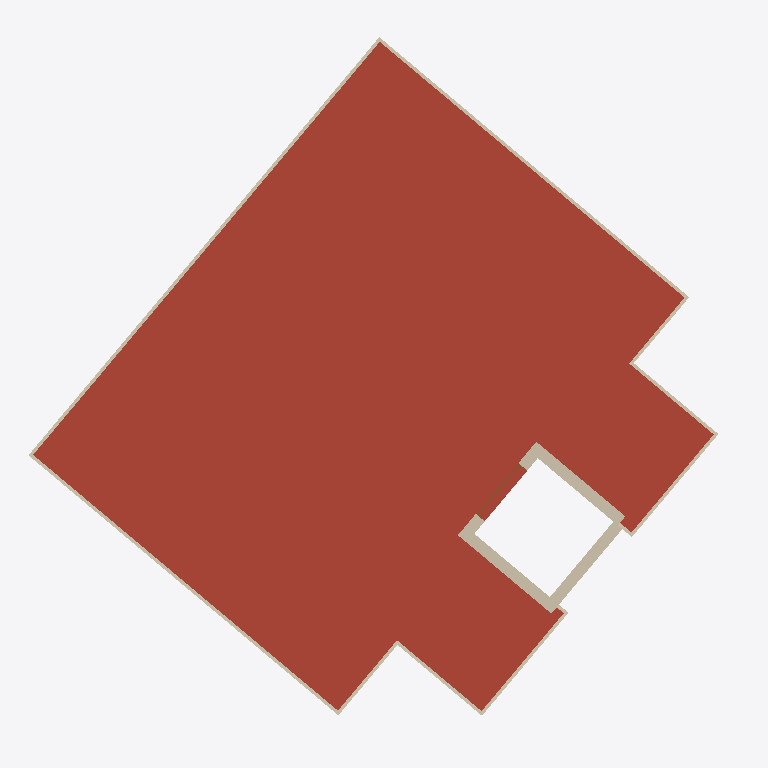
Plan cut of the same IFC building model at storey 'Level 4' (level 11.50 m, cut at 12.90 m), seen from above with north up, elements coloured by IFC class: 15 walls (beige), 1 roof (red-brown), 1 door (brown). Cut surfaces are drawn darker.
Extent 19.3 m × 18.9 m × 15.6 m (x, y, z). Storeys (5): Level 1 at 0.00 m; Level 2 at 4.00 m; Level 3 at 8.00 m; Level 4 at 11.50 m; Level 6 at 15.00 m. Elements (115): 65 IfcWall, 27 IfcWindow, 17 IfcDoor, 3 IfcSlab, 2 IfcRoof, 1 IfcRailing.

HEADER;
FILE_DESCRIPTION(('ViewDefinition [DesignTransferView_V1.0]'),'2;1');
FILE_NAME('0001','2020-02-08T12:31:12',(''),(''),'The EXPRESS Data Manager Version 5.02.0100.07 : 28 Aug 2013','20180216_1515(x64) - Exporter 19.0.0.405 - Alternate UI 19.0.0.405','');
FILE_SCHEMA(('IFC4'));
ENDSEC;
DATA;
#108=IFCPROJECT('04XCdhzWXDtBhVSPPuhCyZ',#42,'0001',$,$,'Project Name','Project Status',(#99),#94);
#31615=IFCSITE('04XCdhzWXDtBhVSPPuhCyX',#42,'Default',$,'',#31614,$,$,.ELEMENT.,$,$,$,$,$);
#123=IFCBUILDING('04XCdhzWXDtBhVSPPuhCyY',#42,'CIB',$,$,#33,$,'CIB',.ELEMENT.,$,$,$);
#136=IFCBUILDINGSTOREY('04XCdhzWXDtBhVSPQ7KoNt',#42,'Level 1',$,$,#134,$,'Level 1',.ELEMENT.,0.0);
#142=IFCBUILDINGSTOREY('04XCdhzWXDtBhVSPQ7KoNL',#42,'Level 2',$,$,#141,$,'Level 2',.ELEMENT.,4000.0);
#148=IFCBUILDINGSTOREY('04XCdhzWXDtBhVSPQ7KoGx',#42,'Level 3',$,$,#147,$,'Level 3',.ELEMENT.,8000.0);
#154=IFCBUILDINGSTOREY('04XCdhzWXDtBhVSPQ7KoGO',#42,'Level 4',$,$,#153,$,'Level 4',.ELEMENT.,11500.0);
#166=IFCBUILDINGSTOREY('04XCdhzWXDtBhVSPQ7KpcK',#42,'Level 6',$,$,#165,$,'Level 6',.ELEMENT.,15000.0);
#8704=IFCROOF('0f_jxKQ1L7TQHBpe8ltUIh',#42,'Basic Roof:Roof - 155mm Insulation + Membrane + 150mm Concrete+ 50mm Cavity + 12.5mm Plaster board:275237',$,'Basic Roof:Roof - 155mm Insulation + Membrane + 150mm Concrete+ 50mm Cavity + 12.5mm Plaster board',#8700,$,'275237',.NOTDEFINED.);
#9671=IFCWALL('3Tn8vdAOX0QxqbKYoVvsmp',#42,'Basic Wall:Parapet Wal _ 90mm Brickl:281023',$,'Basic Wall:Parapet Wal _ 90mm Brickl:280779',#9649,#9667,'281023',.NOTDEFINED.);
#9193=IFCWALL('0NETAEud13PQlR7K7gJ4$E',#42,'Basic Wall:Exterior_Wall - 101.6mm Brick + 203.2mm Concrete + 12.7mm Gypsum Plaster:280043',$,'Basic Wall:Exterior_Wall - 101.6mm Brick + 203.2mm Concrete + 12.7mm Gypsum Plaster:262423',#9171,#9189,'280043',.NOTDEFINED.);
#9801=IFCWALL('3Tn8vdAOX0QxqbKYoVvs_C',#42,'Basic Wall:Parapet Wal _ 90mm Brickl:281088',$,'Basic Wall:Parapet Wal _ 90mm Brickl:280779',#9779,#9797,'281088',.NOTDEFINED.);
#10530=IFCWALL('3Tn8vdAOX0QxqbKYoVvsZJ',#42,'Basic Wall:Parapet Wal _ 90mm Brickl:281951',$,'Basic Wall:Parapet Wal _ 90mm Brickl:280779',#10508,#10526,'281951',.NOTDEFINED.);
#9365=IFCWALL('0NETAEud13PQlR7K7gJ4ov',#42,'Basic Wall:Exterior_Wall - 101.6mm Brick + 203.2mm Concrete + 12.7mm Gypsum Plaster:280220',$,'Basic Wall:Exterior_Wall - 101.6mm Brick + 203.2mm Concrete + 12.7mm Gypsum Plaster:262423',#9343,#9361,'280220',.NOTDEFINED.);
#9448=IFCWALL('0NETAEud13PQlR7K7gJ4sy',#42,'Basic Wall:Exterior_Wall - 101.6mm Brick + 203.2mm Concrete + 12.7mm Gypsum Plaster:280473',$,'Basic Wall:Exterior_Wall - 101.6mm Brick + 203.2mm Concrete + 12.7mm Gypsum Plaster:262423',#9426,#9444,'280473',.NOTDEFINED.);
#9282=IFCWALL('0NETAEud13PQlR7K7gJ4n_',#42,'Basic Wall:Exterior_Wall - 101.6mm Brick + 203.2mm Concrete + 12.7mm Gypsum Plaster:280155',$,'Basic Wall:Exterior_Wall - 101.6mm Brick + 203.2mm Concrete + 12.7mm Gypsum Plaster:262423',#9260,#9278,'280155',.NOTDEFINED.);
#10044=IFCWALL('3Tn8vdAOX0QxqbKYoVvsyc',#42,'Basic Wall:Parapet Wal _ 90mm Brickl:281258',$,'Basic Wall:Parapet Wal _ 90mm Brickl:280779',#10022,#10040,'281258',.NOTDEFINED.);
#10287=IFCWALL('3Tn8vdAOX0QxqbKYoVvsdx',#42,'Basic Wall:Parapet Wal _ 90mm Brickl:281719',$,'Basic Wall:Parapet Wal _ 90mm Brickl:280779',#10265,#10283,'281719',.NOTDEFINED.);
#9963=IFCWALL('3Tn8vdAOX0QxqbKYoVvs$b',#42,'Basic Wall:Parapet Wal _ 90mm Brickl:281193',$,'Basic Wall:Parapet Wal _ 90mm Brickl:280779',#9941,#9959,'281193',.NOTDEFINED.);
#10368=IFCWALL('3Tn8vdAOX0QxqbKYoVvsan',#42,'Basic Wall:Parapet Wal _ 90mm Brickl:281789',$,'Basic Wall:Parapet Wal _ 90mm Brickl:280779',#10346,#10364,'281789',.NOTDEFINED.);
#9882=IFCWALL('3Tn8vdAOX0QxqbKYoVvs_X',#42,'Basic Wall:Parapet Wal _ 90mm Brickl:281133',$,'Basic Wall:Parapet Wal _ 90mm Brickl:280779',#9860,#9878,'281133',.NOTDEFINED.);
#10449=IFCWALL('3Tn8vdAOX0QxqbKYoVvsY3',#42,'Basic Wall:Parapet Wal _ 90mm Brickl:281871',$,'Basic Wall:Parapet Wal _ 90mm Brickl:280779',#10427,#10445,'281871',.NOTDEFINED.);
#13221=IFCDOOR('2rvVZuy3X0l9ATwUENTjbi',#42,'M_Door-Passage-Double-Flush:1700 x 2000mm:288559',$,'1700 x 2000mm',#34642,#13214,'288559',2100.0,1800.0,.DOOR.,.NOTDEFINED.,$);
#10206=IFCWALL('3Tn8vdAOX0QxqbKYoVvscY',#42,'Basic Wall:Parapet Wal _ 90mm Brickl:281646',$,'Basic Wall:Parapet Wal _ 90mm Brickl:280779',#10184,#10202,'281646',.NOTDEFINED.);
#10125=IFCWALL('3Tn8vdAOX0QxqbKYoVvsxQ',#42,'Basic Wall:Parapet Wal _ 90mm Brickl:281430',$,'Basic Wall:Parapet Wal _ 90mm Brickl:280779',#10103,#10121,'281430',.NOTDEFINED.);
ENDSEC;